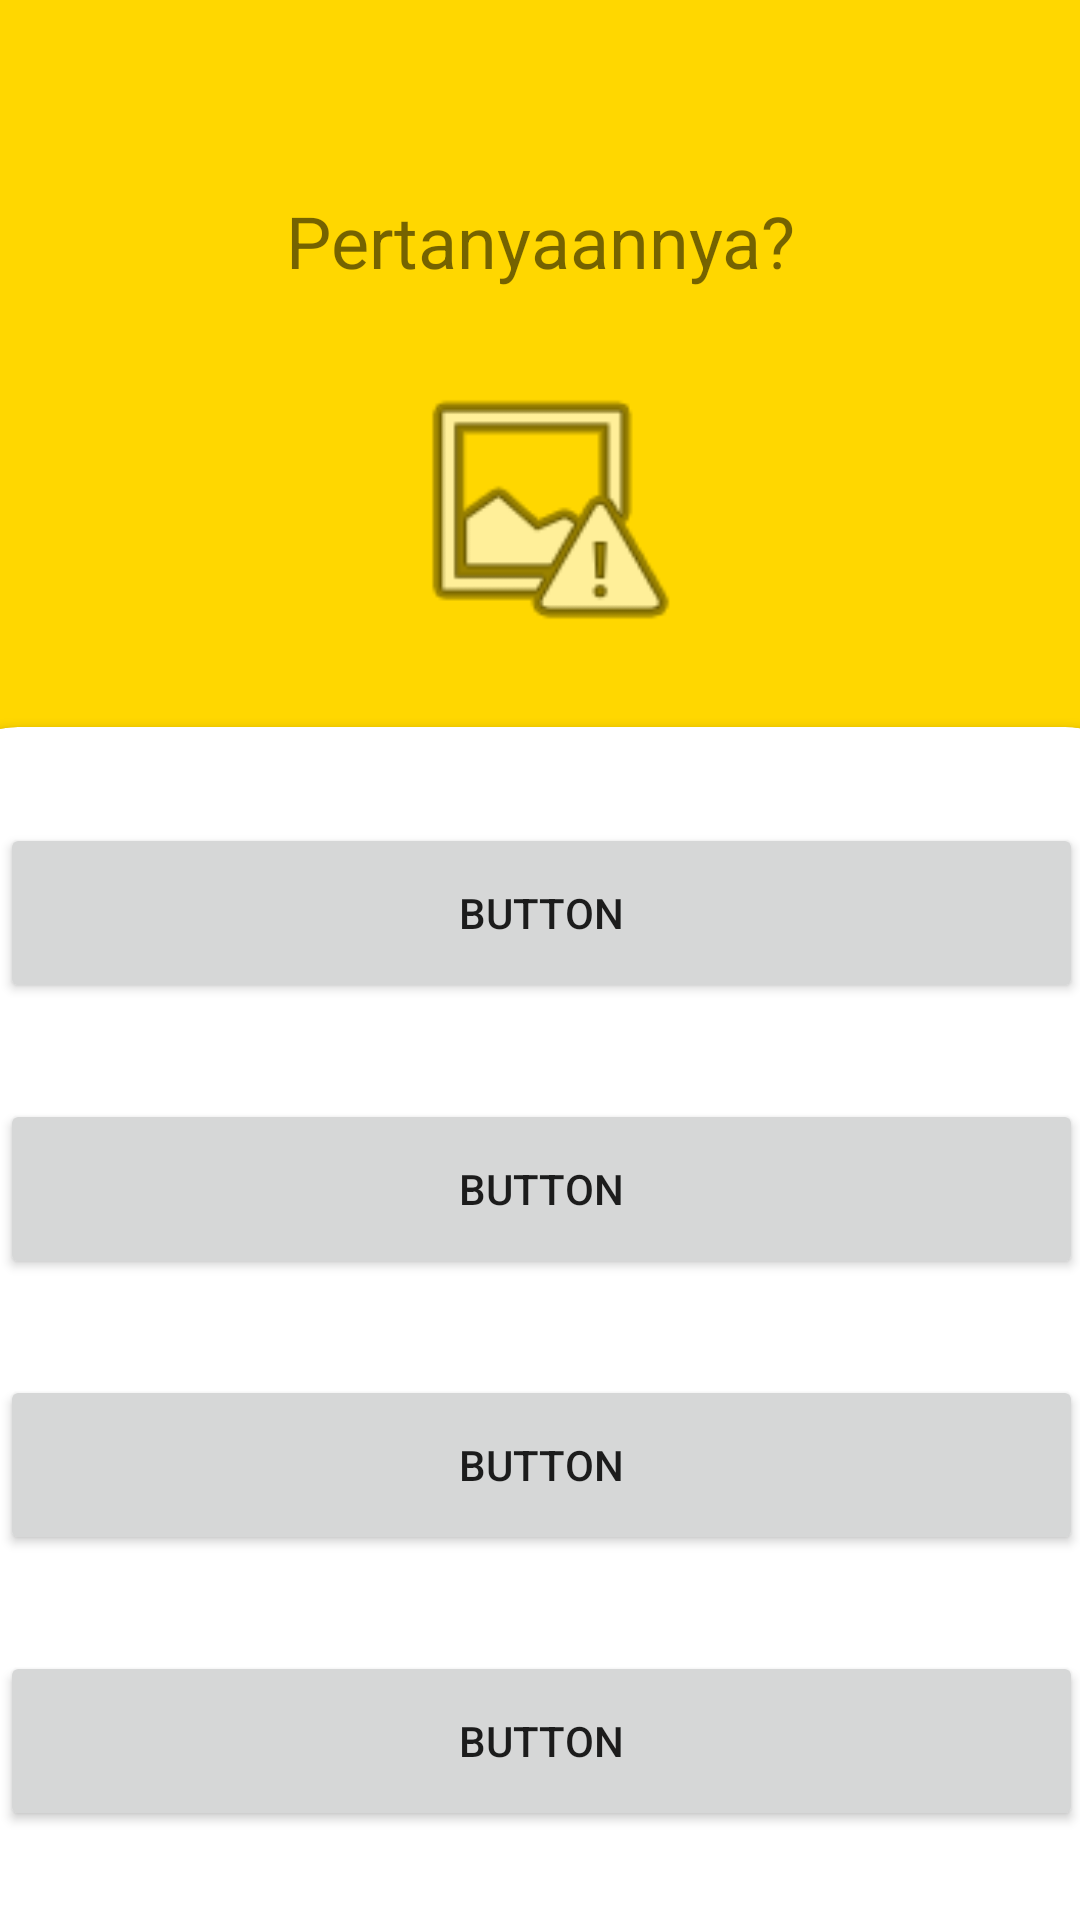

Here is an Android app screen rendered from its layout file. Give the layout XML and the strings, colors and styles it references.
<!-- AndroidManifest.xml: application theme Theme.Uas_musik -->
<!-- res/layout/activity_quiz.xml -->
<?xml version="1.0" encoding="utf-8"?>
<androidx.constraintlayout.widget.ConstraintLayout xmlns:android="http://schemas.android.com/apk/res/android"
    xmlns:app="http://schemas.android.com/apk/res-auto"
    xmlns:tools="http://schemas.android.com/tools"
    android:id="@+id/ConsLayout"
    android:layout_width="match_parent"
    android:layout_height="match_parent"
    android:background="#FFD700"
    tools:context=".view.quiz.quiz_layout" >

    <ImageView
        android:id="@+id/imageView"
        android:layout_width="100dp"
        android:layout_height="98dp"
        android:layout_marginTop="24dp"
        android:src="@android:drawable/ic_menu_report_image"
        app:layout_constraintEnd_toEndOf="parent"
        app:layout_constraintStart_toStartOf="parent"
        app:layout_constraintTop_toBottomOf="@+id/quiz_soal"
        app:srcCompat="@android:drawable/ic_menu_gallery" />

    <TextView
        android:id="@+id/quiz_soal"
        android:layout_width="0dp"
        android:layout_height="wrap_content"
        android:layout_marginStart="16dp"
        android:layout_marginTop="64dp"
        android:layout_marginEnd="16dp"
        android:gravity="center"
        android:text="Pertanyaannya?"
        android:textSize="24sp"
        app:layout_constraintEnd_toEndOf="parent"
        app:layout_constraintStart_toStartOf="parent"
        app:layout_constraintTop_toTopOf="parent" />

    <androidx.cardview.widget.CardView
        android:layout_width="409dp"
        android:layout_height="550dp"
        android:layout_marginTop="24dp"
        app:cardCornerRadius="30dp"
        app:layout_constraintEnd_toEndOf="parent"
        app:layout_constraintStart_toStartOf="parent"
        app:layout_constraintTop_toBottomOf="@+id/imageView" >

        <androidx.constraintlayout.widget.ConstraintLayout
            android:layout_width="match_parent"
            android:layout_height="match_parent">

            <Button
                android:id="@+id/button5"
                android:layout_width="0dp"
                android:layout_height="60dp"
                android:layout_marginStart="24dp"
                android:layout_marginTop="32dp"
                android:layout_marginEnd="24dp"
                android:text="Button"
                app:cornerRadius="20dp"
                app:layout_constraintEnd_toEndOf="parent"
                app:layout_constraintStart_toStartOf="parent"
                app:layout_constraintTop_toTopOf="parent" />

            <Button
                android:id="@+id/button6"
                android:layout_width="0dp"
                android:layout_height="60dp"
                android:layout_marginStart="24dp"
                android:layout_marginTop="32dp"
                android:layout_marginEnd="24dp"
                android:text="Button"
                app:cornerRadius="20dp"
                app:layout_constraintEnd_toEndOf="parent"
                app:layout_constraintStart_toStartOf="parent"
                app:layout_constraintTop_toBottomOf="@+id/button5" />

            <Button
                android:id="@+id/button7"
                android:layout_width="0dp"
                android:layout_height="60dp"
                android:layout_marginTop="32dp"
                android:text="Button"
                app:cornerRadius="20dp"
                app:layout_constraintEnd_toEndOf="@+id/button6"
                app:layout_constraintStart_toStartOf="@+id/button6"
                app:layout_constraintTop_toBottomOf="@+id/button6" />

            <Button
                android:id="@+id/button8"
                android:layout_width="0dp"
                android:layout_height="60dp"
                android:layout_marginTop="32dp"
                android:text="Button"
                app:layout_constraintEnd_toEndOf="@+id/button7"
                app:layout_constraintStart_toStartOf="@+id/button7"
                app:layout_constraintTop_toBottomOf="@+id/button7"
                app:cornerRadius="20dp" />
        </androidx.constraintlayout.widget.ConstraintLayout>
    </androidx.cardview.widget.CardView>

</androidx.constraintlayout.widget.ConstraintLayout>
<!-- resources referenced by this layout -->
<resources>
  <style name="Theme.Uas_musik" parent="Theme.MaterialComponents.DayNight.DarkActionBar">
          
          <item name="colorPrimary">@color/purple_500</item>
          <item name="colorPrimaryVariant">@color/purple_700</item>
          <item name="colorOnPrimary">@color/white</item>
          
          <item name="colorSecondary">@color/teal_200</item>
          <item name="colorSecondaryVariant">@color/teal_700</item>
          <item name="colorOnSecondary">@color/black</item>
          
          <item name="android:statusBarColor" tools:targetApi="l">?attr/colorPrimaryVariant</item>
          
      </style>
  <!-- not gathered from this repository: default colours our renderer supplied (Android Studio template values) -->
  <color name="purple_500">#FF6200EE</color>
  <color name="purple_700">#FF3700B3</color>
  <color name="teal_200">#FF03DAC5</color>
  <color name="teal_700">#FF018786</color>
  <color name="black">#FF000000</color>
  <color name="white">#FFFFFFFF</color>
</resources>
